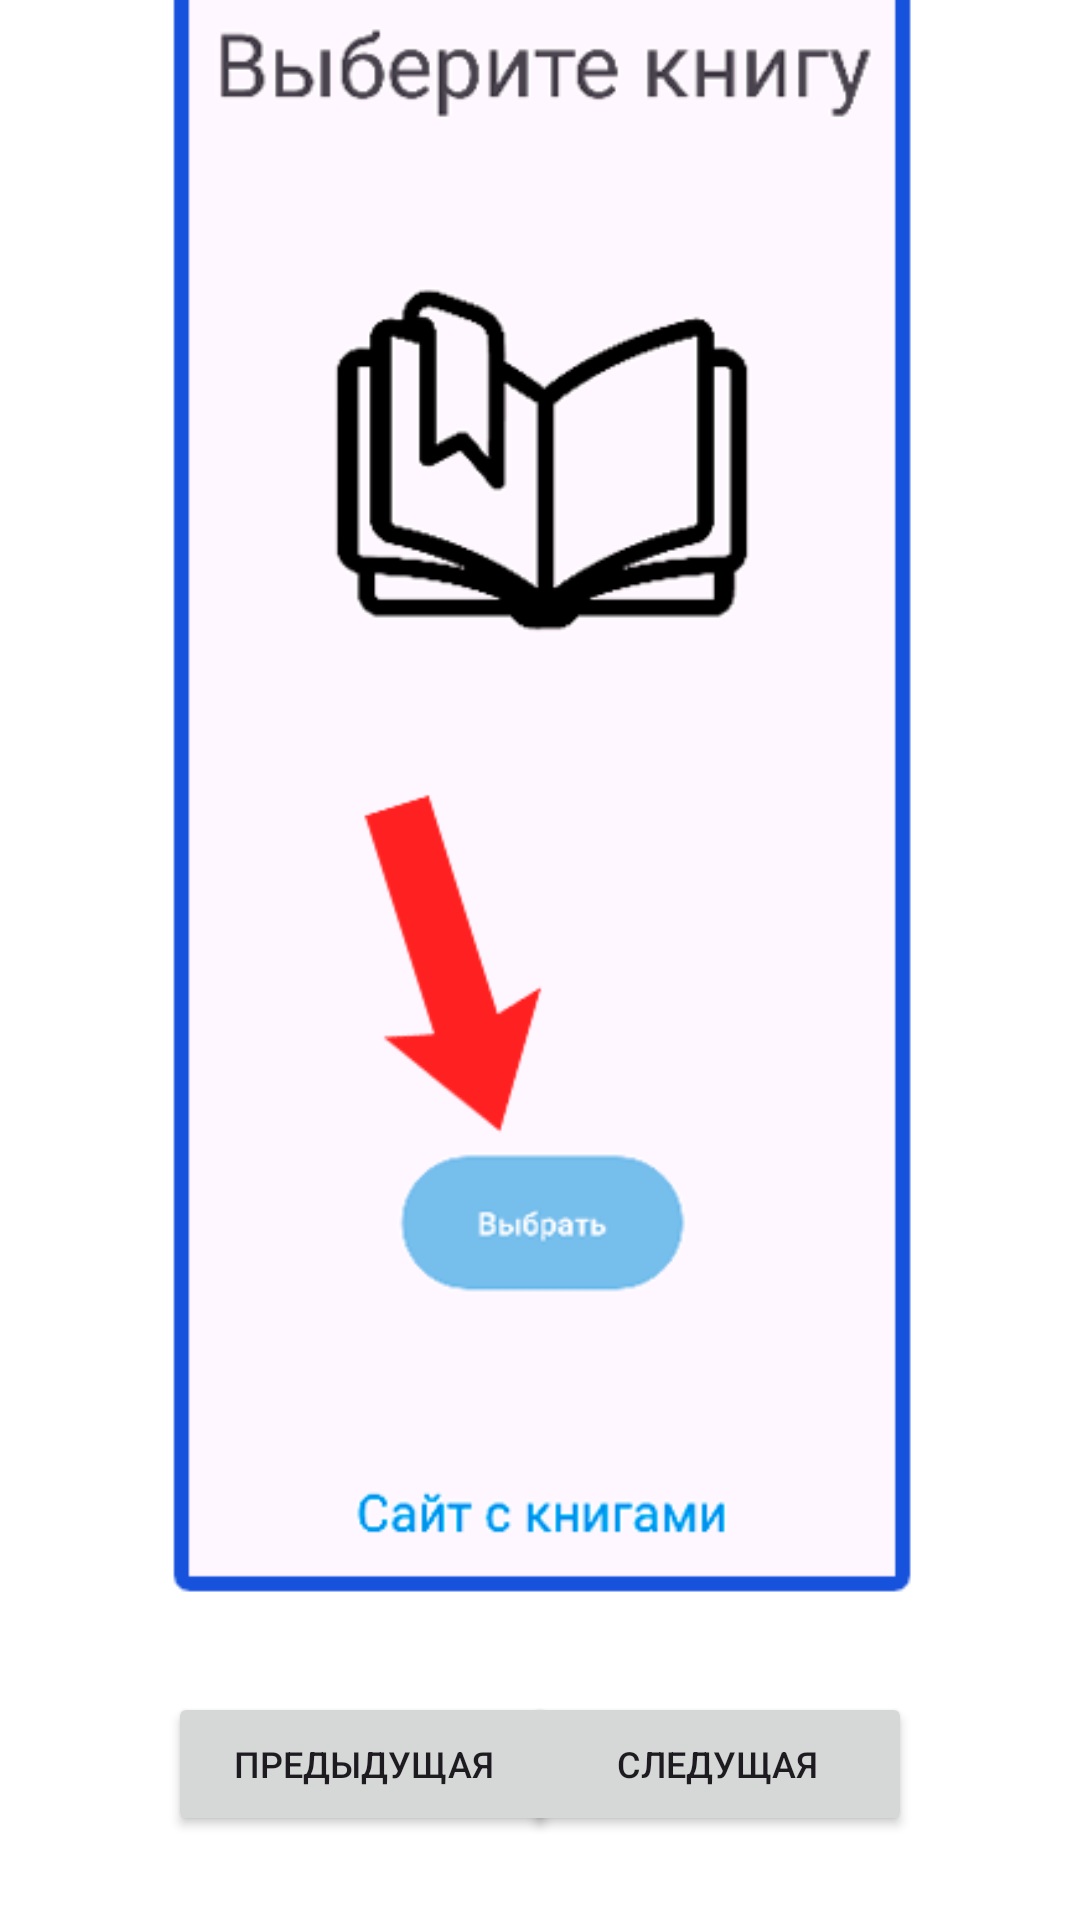

Layout XML and referenced resources for this Android screen:
<!-- AndroidManifest.xml: application theme Base.Theme.Book_Reader_prod -->
<!-- res/layout/activity_guide.xml -->
<?xml version="1.0" encoding="utf-8"?>
<androidx.constraintlayout.widget.ConstraintLayout xmlns:android="http://schemas.android.com/apk/res/android"
    xmlns:app="http://schemas.android.com/apk/res-auto"
    xmlns:tools="http://schemas.android.com/tools"
    android:layout_width="match_parent"
    android:layout_height="match_parent"
    android:backgroundTintMode="src_over"
    tools:context=".activities.GuideActivity">

    <ImageView
        android:id="@+id/guide_images"
        android:layout_width="281dp"
        android:layout_height="566dp"
        android:layout_marginStart="48dp"
        android:layout_marginEnd="48dp"
        android:layout_marginBottom="100dp"
        android:contentDescription="@string/app_name"
        android:cropToPadding="false"
        android:foregroundTintMode="src_in"
        android:scaleType="centerInside"
        app:layout_constraintBottom_toBottomOf="parent"
        app:layout_constraintEnd_toEndOf="parent"
        app:layout_constraintStart_toStartOf="parent"
        app:srcCompat="@drawable/slide_first" />

    <TextView
        android:id="@+id/guide_text"
        android:layout_width="match_parent"
        android:layout_height="match_parent"
        android:textAlignment="center"
        android:textSize="30sp"
        android:layout_marginBottom="700dp"
        app:layout_constraintBottom_toBottomOf="parent"
        app:layout_constraintEnd_toEndOf="parent"
        app:layout_constraintStart_toStartOf="parent"
        app:layout_constraintTop_toTopOf="parent" />

    <Button
        android:id="@+id/btn_next"
        android:layout_width="130dp"
        android:layout_height="wrap_content"
        android:layout_marginEnd="56dp"
        android:layout_marginBottom="28dp"
        android:text="@string/guide_next_text"
        android:textSize="12sp"
        app:layout_constraintBottom_toBottomOf="parent"
        app:layout_constraintEnd_toEndOf="parent" />

    <Button
        android:id="@+id/btn_previous"
        android:layout_width="130dp"
        android:layout_height="wrap_content"
        android:layout_marginStart="56dp"
        android:layout_marginBottom="28dp"
        android:text="@string/guide_previous_text"
        android:textSize="12sp"
        app:layout_constraintBottom_toBottomOf="parent"
        app:layout_constraintStart_toStartOf="parent" />


</androidx.constraintlayout.widget.ConstraintLayout>
<!-- resources referenced by this layout -->
<resources>
  <!-- drawable slide_first: png bitmap (drawable, 30289 bytes) -->
  <string name="app_name">BookReader</string>
  <string name="guide_next_text">Следущая</string>
  <string name="guide_previous_text">Предыдущая</string>
  <style name="Base.Theme.Book_Reader_prod" parent="Theme.Material3.Light.NoActionBar">
          <item name="colorPrimary">@color/blue</item>
          <item name="android:windowBackground">@color/white</item>
      </style>
  <color name="blue">#8ebdea</color>
  <color name="white">#FFFFFFFF</color>
</resources>
